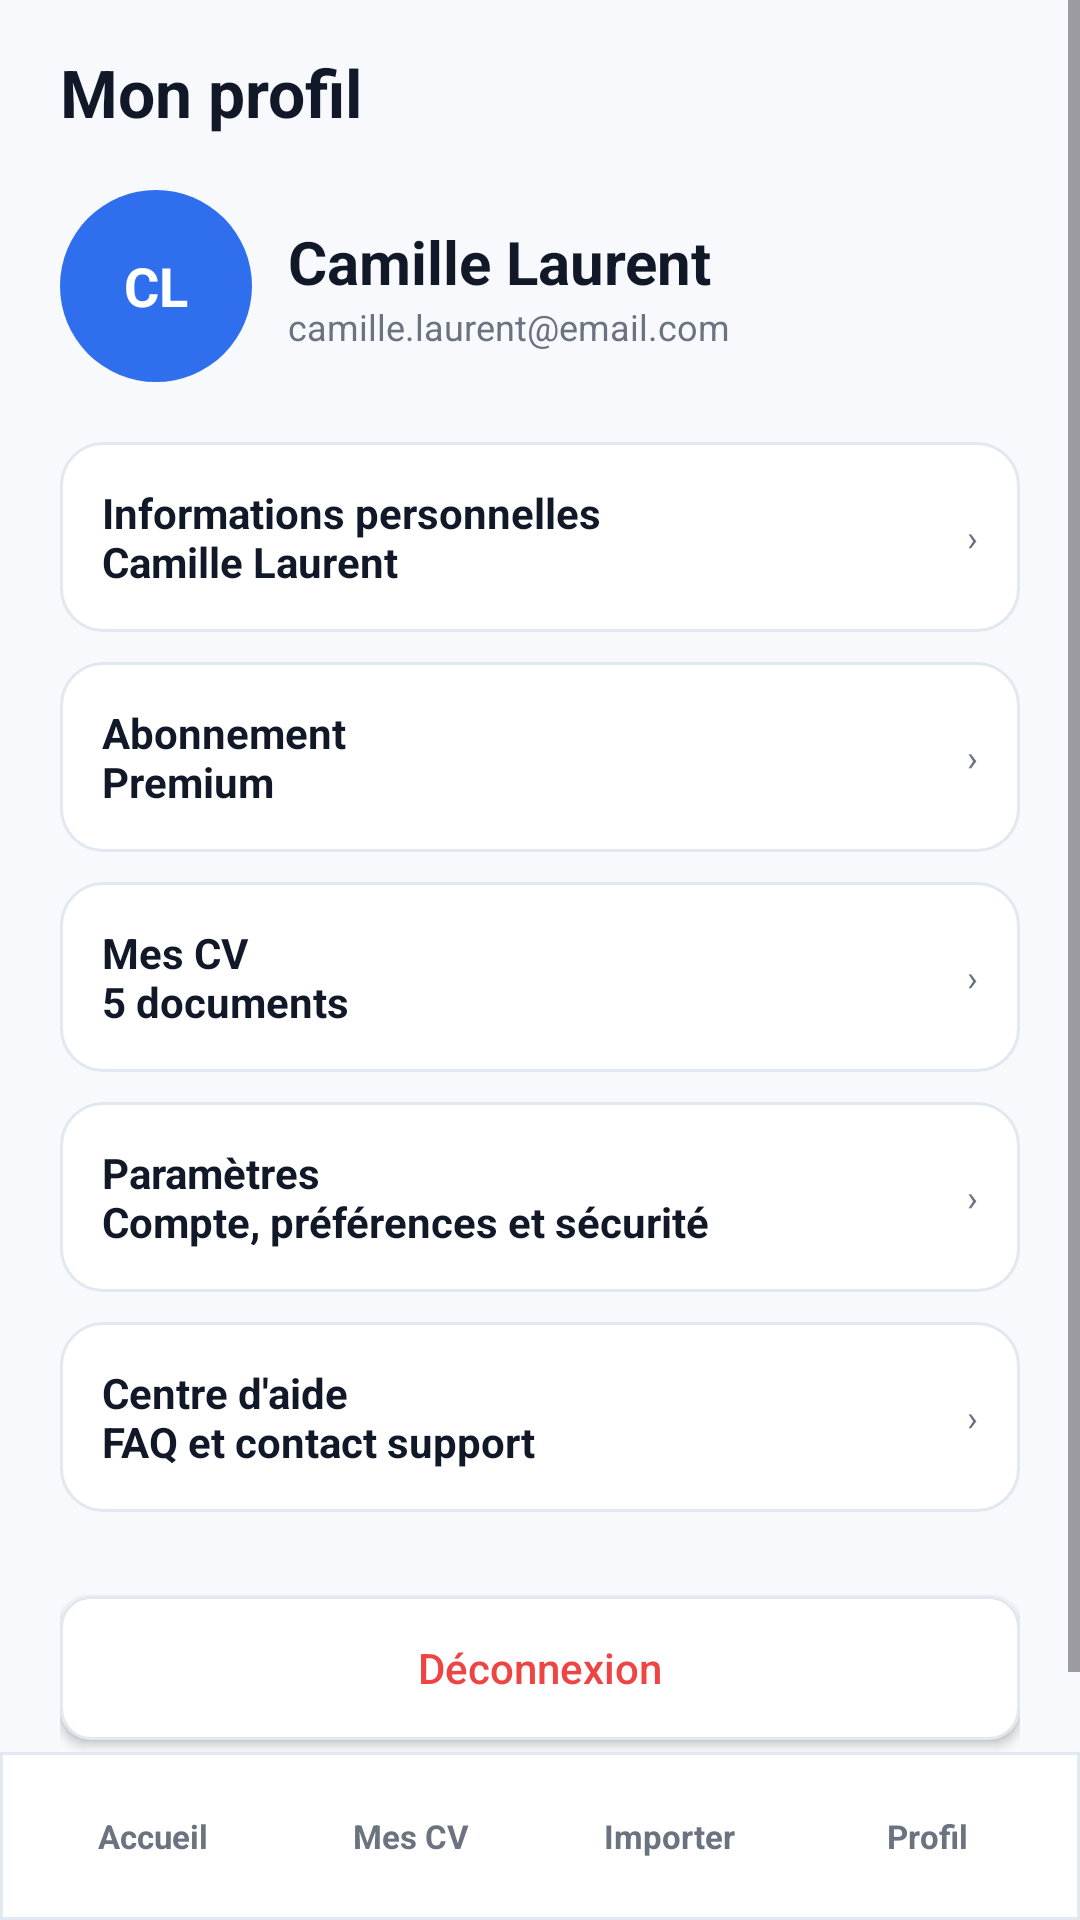

Here is an Android app screen rendered from its layout file. Give the layout XML and the strings, colors and styles it references.
<!-- AndroidManifest.xml: application theme Theme.HireReady -->
<!-- res/layout/activity_profile.xml -->
<?xml version="1.0" encoding="utf-8"?>
<LinearLayout xmlns:android="http://schemas.android.com/apk/res/android"
    xmlns:tools="http://schemas.android.com/tools"
    android:id="@id/screenRoot"
    android:layout_width="match_parent"
    android:layout_height="match_parent"
    android:background="@color/app_surface"
    android:orientation="vertical"
    tools:context=".ProfileActivity">

    <ScrollView
        android:layout_width="match_parent"
        android:layout_height="0dp"
        android:layout_weight="1">

        <LinearLayout style="@style/ScreenBody">
            <TextView
                style="@style/AppTitle"
                android:text="Mon profil" />

            <LinearLayout
                android:layout_width="match_parent"
                android:layout_height="wrap_content"
                android:layout_marginTop="18dp"
                android:layout_marginBottom="20dp"
                android:gravity="center_vertical"
                android:orientation="horizontal">

                <TextView
                    android:layout_width="64dp"
                    android:layout_height="64dp"
                    android:background="@drawable/bg_avatar"
                    android:gravity="center"
                    android:text="CL"
                    android:textColor="@color/white"
                    android:textSize="18sp"
                    android:textStyle="bold" />

                <LinearLayout
                    android:layout_width="0dp"
                    android:layout_height="wrap_content"
                    android:layout_marginStart="12dp"
                    android:layout_weight="1"
                    android:orientation="vertical">

                    <TextView
                        style="@style/BodyText"
                        android:text="Camille Laurent"
                        android:textSize="20sp"
                        android:textStyle="bold" />

                    <TextView
                        style="@style/MutedText"
                        android:text="camille.laurent@email.com" />
                </LinearLayout>
            </LinearLayout>

            <LinearLayout android:id="@id/personalInfoRow" style="@style/CardRow">
                <TextView style="@style/BodyText" android:layout_width="0dp" android:layout_weight="1" android:text="Informations personnelles&#10;Camille Laurent" android:textStyle="bold" />
                <TextView style="@style/MutedText" android:text="›" />
            </LinearLayout>

            <LinearLayout style="@style/CardRow">
                <TextView style="@style/BodyText" android:layout_width="0dp" android:layout_weight="1" android:text="Abonnement&#10;Premium" android:textStyle="bold" />
                <TextView style="@style/MutedText" android:text="›" />
            </LinearLayout>

            <LinearLayout android:id="@id/myCvsRow" style="@style/CardRow">
                <TextView style="@style/BodyText" android:layout_width="0dp" android:layout_weight="1" android:text="Mes CV&#10;5 documents" android:textStyle="bold" />
                <TextView style="@style/MutedText" android:text="›" />
            </LinearLayout>

            <LinearLayout android:id="@id/settingsRow" style="@style/CardRow">
                <TextView style="@style/BodyText" android:layout_width="0dp" android:layout_weight="1" android:text="Paramètres&#10;Compte, préférences et sécurité" android:textStyle="bold" />
                <TextView style="@style/MutedText" android:text="›" />
            </LinearLayout>

            <LinearLayout android:id="@id/helpRow" style="@style/CardRow">
                <TextView style="@style/BodyText" android:layout_width="0dp" android:layout_weight="1" android:text="Centre d'aide&#10;FAQ et contact support" android:textStyle="bold" />
                <TextView style="@style/MutedText" android:text="›" />
            </LinearLayout>

            <Button
                android:id="@id/logoutButton"
                style="@style/AppButtonSecondary"
                android:layout_marginTop="18dp"
                android:text="Déconnexion"
                android:textColor="@color/app_danger" />
        </LinearLayout>
    </ScrollView>

    <include layout="@layout/include_bottom_nav" />
</LinearLayout>
<!-- res/layout/include_bottom_nav.xml (included above) -->
<?xml version="1.0" encoding="utf-8"?>
<LinearLayout xmlns:android="http://schemas.android.com/apk/res/android"
    android:layout_width="match_parent"
    android:layout_height="56dp"
    android:background="@drawable/bg_bottom_nav"
    android:gravity="center"
    android:orientation="horizontal"
    android:paddingStart="8dp"
    android:paddingEnd="8dp">

    <TextView
        android:id="@id/bottomHome"
        style="@style/BottomNavItem"
        android:text="Accueil" />

    <TextView
        android:id="@id/bottomCvs"
        style="@style/BottomNavItem"
        android:text="Mes CV" />

    <TextView
        android:id="@id/bottomImport"
        style="@style/BottomNavItem"
        android:text="Importer" />

    <TextView
        android:id="@id/bottomProfile"
        style="@style/BottomNavItem"
        android:text="Profil" />
</LinearLayout>
<!-- resources referenced by this layout -->
<resources>
  <color name="app_danger">#EF4444</color>
  <color name="app_surface">#F7F9FC</color>
  <color name="white">#FFFFFFFF</color>
  <!-- drawable bg_avatar (drawable) -->
  <?xml version="1.0" encoding="utf-8"?>
  <shape xmlns:android="http://schemas.android.com/apk/res/android"
      android:shape="oval">
      <solid android:color="@color/splash_blue" />
  </shape>
  <!-- drawable bg_bottom_nav (drawable) -->
  <?xml version="1.0" encoding="utf-8"?>
  <shape xmlns:android="http://schemas.android.com/apk/res/android">
      <solid android:color="@color/white" />
      <stroke android:width="1dp" android:color="@color/app_border" />
  </shape>
  <style name="AppTitle">
          <item name="android:layout_width">wrap_content</item>
          <item name="android:layout_height">wrap_content</item>
          <item name="android:textColor">@color/app_ink</item>
          <item name="android:textSize">22sp</item>
          <item name="android:textStyle">bold</item>
          <item name="android:includeFontPadding">true</item>
      </style>
  <style name="BodyText">
          <item name="android:layout_width">wrap_content</item>
          <item name="android:layout_height">wrap_content</item>
          <item name="android:textColor">@color/app_ink</item>
          <item name="android:textSize">14sp</item>
      </style>
  <style name="BottomNavItem">
          <item name="android:layout_width">0dp</item>
          <item name="android:layout_height">40dp</item>
          <item name="android:layout_weight">1</item>
          <item name="android:gravity">center</item>
          <item name="android:textColor">@color/app_muted</item>
          <item name="android:textSize">11sp</item>
          <item name="android:textStyle">bold</item>
      </style>
  <style name="CardRow">
          <item name="android:layout_width">match_parent</item>
          <item name="android:layout_height">wrap_content</item>
          <item name="android:layout_marginBottom">10dp</item>
          <item name="android:background">@drawable/bg_card</item>
          <item name="android:gravity">center_vertical</item>
          <item name="android:orientation">horizontal</item>
          <item name="android:padding">14dp</item>
      </style>
  <style name="MutedText">
          <item name="android:layout_width">wrap_content</item>
          <item name="android:layout_height">wrap_content</item>
          <item name="android:textColor">@color/app_muted</item>
          <item name="android:textSize">12sp</item>
      </style>
  <style name="ScreenBody">
          <item name="android:layout_width">match_parent</item>
          <item name="android:layout_height">wrap_content</item>
          <item name="android:orientation">vertical</item>
          <item name="android:paddingStart">20dp</item>
          <item name="android:paddingTop">16dp</item>
          <item name="android:paddingEnd">20dp</item>
          <item name="android:paddingBottom">22dp</item>
      </style>
  <style name="Theme.HireReady" parent="Base.Theme.HireReady" />
  <color name="splash_blue">#2F6FED</color>
  <color name="app_border">#E2E8F0</color>
  <!-- drawable bg_button_secondary (drawable) -->
  <?xml version="1.0" encoding="utf-8"?>
  <shape xmlns:android="http://schemas.android.com/apk/res/android">
      <solid android:color="@color/white" />
      <stroke android:width="1dp" android:color="@color/app_border" />
      <corners android:radius="10dp" />
  </shape>
  <color name="app_ink">#111827</color>
  <color name="app_muted">#6B7280</color>
  <!-- drawable bg_card (drawable) -->
  <?xml version="1.0" encoding="utf-8"?>
  <shape xmlns:android="http://schemas.android.com/apk/res/android">
      <solid android:color="@color/app_card" />
      <stroke android:width="1dp" android:color="@color/app_border" />
      <corners android:radius="14dp" />
  </shape>
  <style name="Base.Theme.HireReady" parent="Theme.Material3.DayNight.NoActionBar">
          
          
      </style>
  <color name="app_card">#FFFFFFFF</color>
</resources>
